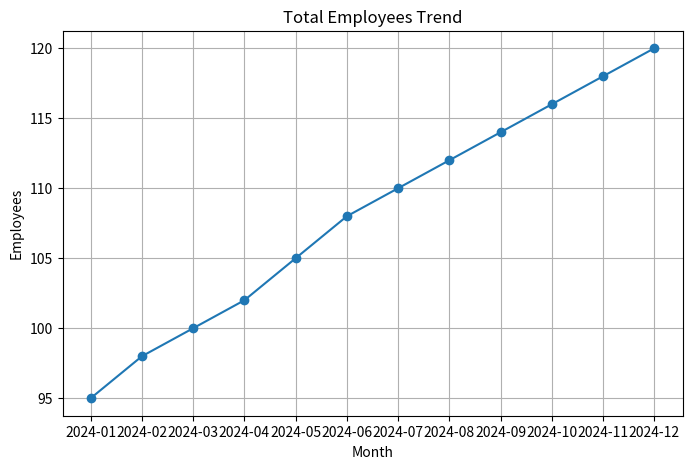
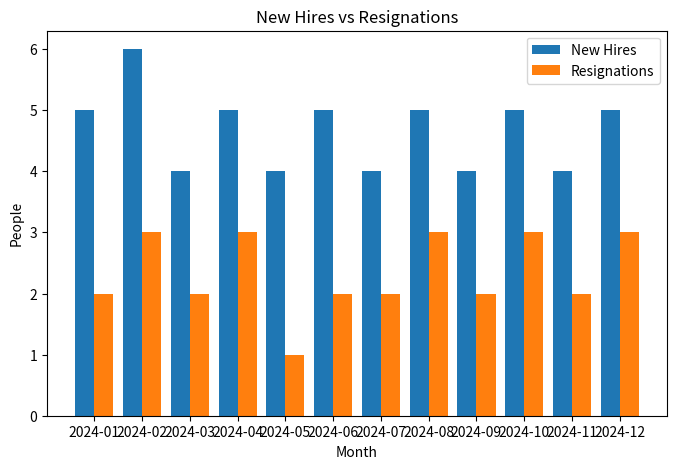
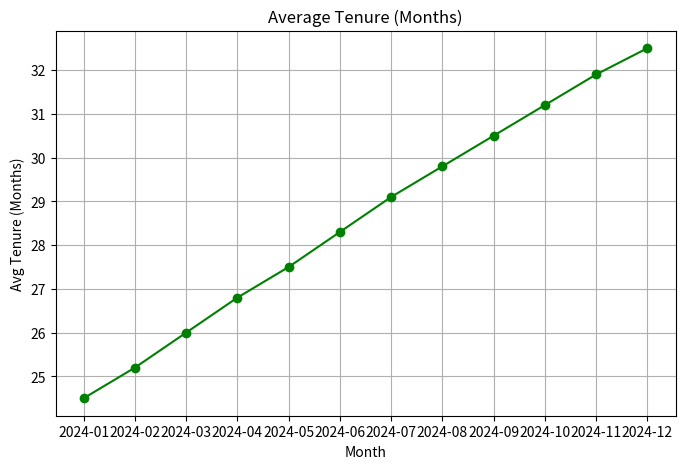
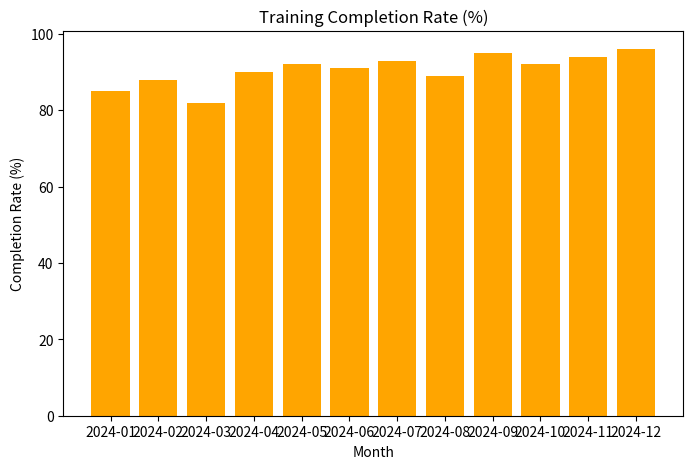
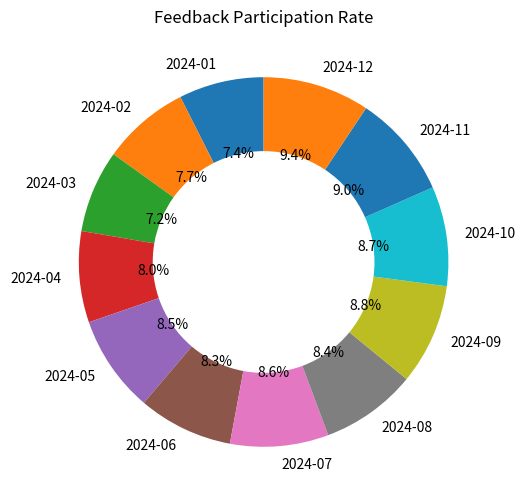

Write Python code to recreate these figures, in order.
import pandas as pd
import matplotlib.pyplot as plt
import seaborn as sns

# HR Data
df = pd.DataFrame([{"Month":"2024-01","TotalEmployees":95,"NewHires":5,"Resignations":2,"AvgTenure":24.5,"TrainingCompletion":85,"FeedbackParticipation":70},{"Month":"2024-02","TotalEmployees":98,"NewHires":6,"Resignations":3,"AvgTenure":25.2,"TrainingCompletion":88,"FeedbackParticipation":72},{"Month":"2024-03","TotalEmployees":100,"NewHires":4,"Resignations":2,"AvgTenure":26.0,"TrainingCompletion":82,"FeedbackParticipation":68},{"Month":"2024-04","TotalEmployees":102,"NewHires":5,"Resignations":3,"AvgTenure":26.8,"TrainingCompletion":90,"FeedbackParticipation":75},{"Month":"2024-05","TotalEmployees":105,"NewHires":4,"Resignations":1,"AvgTenure":27.5,"TrainingCompletion":92,"FeedbackParticipation":80},{"Month":"2024-06","TotalEmployees":108,"NewHires":5,"Resignations":2,"AvgTenure":28.3,"TrainingCompletion":91,"FeedbackParticipation":78},{"Month":"2024-07","TotalEmployees":110,"NewHires":4,"Resignations":2,"AvgTenure":29.1,"TrainingCompletion":93,"FeedbackParticipation":81},{"Month":"2024-08","TotalEmployees":112,"NewHires":5,"Resignations":3,"AvgTenure":29.8,"TrainingCompletion":89,"FeedbackParticipation":79},{"Month":"2024-09","TotalEmployees":114,"NewHires":4,"Resignations":2,"AvgTenure":30.5,"TrainingCompletion":95,"FeedbackParticipation":83},{"Month":"2024-10","TotalEmployees":116,"NewHires":5,"Resignations":3,"AvgTenure":31.2,"TrainingCompletion":92,"FeedbackParticipation":82},{"Month":"2024-11","TotalEmployees":118,"NewHires":4,"Resignations":2,"AvgTenure":31.9,"TrainingCompletion":94,"FeedbackParticipation":85},{"Month":"2024-12","TotalEmployees":120,"NewHires":5,"Resignations":3,"AvgTenure":32.5,"TrainingCompletion":96,"FeedbackParticipation":88}])
df

# Total Employees Trend
plt.figure(figsize=(8,5))
plt.plot(df['Month'], df['TotalEmployees'], marker='o')
plt.title('Total Employees Trend')
plt.xlabel('Month')
plt.ylabel('Employees')
plt.grid(True)
plt.show()

# New Hires vs Resignations
bar_width = 0.4
x = range(len(df['Month']))
plt.figure(figsize=(8,5))
plt.bar([i - bar_width/2 for i in x], df['NewHires'], width=bar_width, label='New Hires')
plt.bar([i + bar_width/2 for i in x], df['Resignations'], width=bar_width, label='Resignations')
plt.xticks(x, df['Month'])
plt.title('New Hires vs Resignations')
plt.xlabel('Month')
plt.ylabel('People')
plt.legend()
plt.show()

# Average Tenure Trend
plt.figure(figsize=(8,5))
plt.plot(df['Month'], df['AvgTenure'], marker='o', color='green')
plt.title('Average Tenure (Months)')
plt.xlabel('Month')
plt.ylabel('Avg Tenure (Months)')
plt.grid(True)
plt.show()

# Training Completion Rate
plt.figure(figsize=(8,5))
plt.bar(df['Month'], df['TrainingCompletion'], color='orange')
plt.title('Training Completion Rate (%)')
plt.xlabel('Month')
plt.ylabel('Completion Rate (%)')
plt.show()

# Feedback Participation Rate Donut Chart
plt.figure(figsize=(6,6))
wedges, texts, autotexts = plt.pie(
    df['FeedbackParticipation'], labels=df['Month'], autopct='%1.1f%%',
    startangle=90, wedgeprops=dict(width=0.4)
)
plt.title('Feedback Participation Rate')
plt.show()